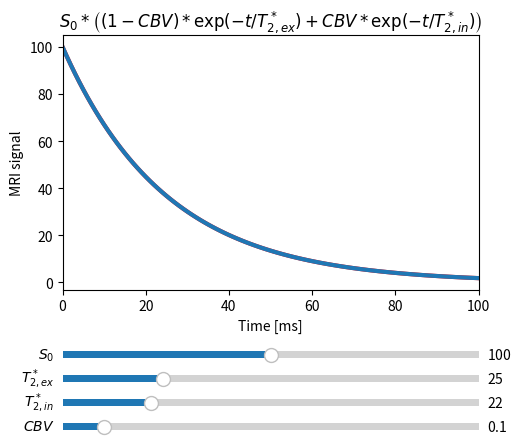

Here is the Python script that generated this plot:
"""Simulate T2* with interactive slider plot."""

import numpy as np
import matplotlib.pyplot as plt
from matplotlib.widgets import Slider


# =============================================================================
def relaxation_T2star(time, S0=100, T2star=28):
    return S0 * np.exp(-time/T2star)


def relaxation_T2star_Uludag2009(time, S0=100, T2star_in=22.3, T2star_ex=25.1,
                                 CBV=0.01):
    Sex = relaxation_T2star(time, S0, T2star_ex)
    Sin = relaxation_T2star(time, S0, T2star_in)
    return (1 - CBV) * Sex + CBV * Sin


def update(val):
    S0 = sS0.val
    T2star_ex = sT2star_ex.val
    T2star_in = sT2star_in.val
    CBV = sCBV.val
    l.set_ydata(relaxation_T2star_Uludag2009(
        time, S0=S0, CBV=CBV, T2star_in=T2star_in, T2star_ex=T2star_ex))
    fig.canvas.draw_idle()


# =============================================================================
# Prepare signal
T2star_a = 37.5
T2star_v = 12.2
T2star_c = (T2star_a + T2star_v) / 2
T2star_in = 0.2 * T2star_a + 0.4 * T2star_v + 0.4 * T2star_c
T2star_ex = 25.1
S0 = 100
CBV = 0.05
time = np.linspace(0, 100, 101)
signal = relaxation_T2star_Uludag2009(time, S0, T2star_in, T2star_ex, CBV)

# Prepare figure
fig, ax = plt.subplots()
ax.set_title(r"$S_0 * \left((1 - CBV) * \exp(-t / T_{2,ex}^*) + CBV * \exp(-t / T_{2,in}^*) \right)$")
ax.set_xlabel("Time [ms]")
ax.set_ylabel("MRI signal")

plt.subplots_adjust(left=0.25, bottom=0.35)
plt.plot(time, signal, lw=3, color="red")  # initial curve
l, = plt.plot(time, signal, lw=3)
ax.margins(x=0)


# Sliders
axcolor = 'lightgoldenrodyellow'
axS0 = plt.axes([0.25, 0.2, 0.65, 0.03], facecolor=axcolor)
axT2star_ex = plt.axes([0.25, 0.15, 0.65, 0.03], facecolor=axcolor)
axT2star_in = plt.axes([0.25, 0.1, 0.65, 0.03], facecolor=axcolor)
axCBV = plt.axes([0.25, 0.05, 0.65, 0.03], facecolor=axcolor)

sS0 = Slider(axS0, "$S_0$", 0, 200, valinit=100, valstep=10)
sT2star_ex = Slider(axT2star_ex, r"$T_{2,ex}^*$", 1, 100, valinit=T2star_ex, valstep=1)
sT2star_in = Slider(axT2star_in, r"$T_{2,in}^*$", 1, 100, valinit=T2star_in, valstep=1)
sCBV = Slider(axCBV, "$CBV$", 0, 1, valinit=0.1, valstep=0.01)

sS0.on_changed(update)
sT2star_ex.on_changed(update)
sT2star_in.on_changed(update)
sCBV.on_changed(update)


plt.show()
